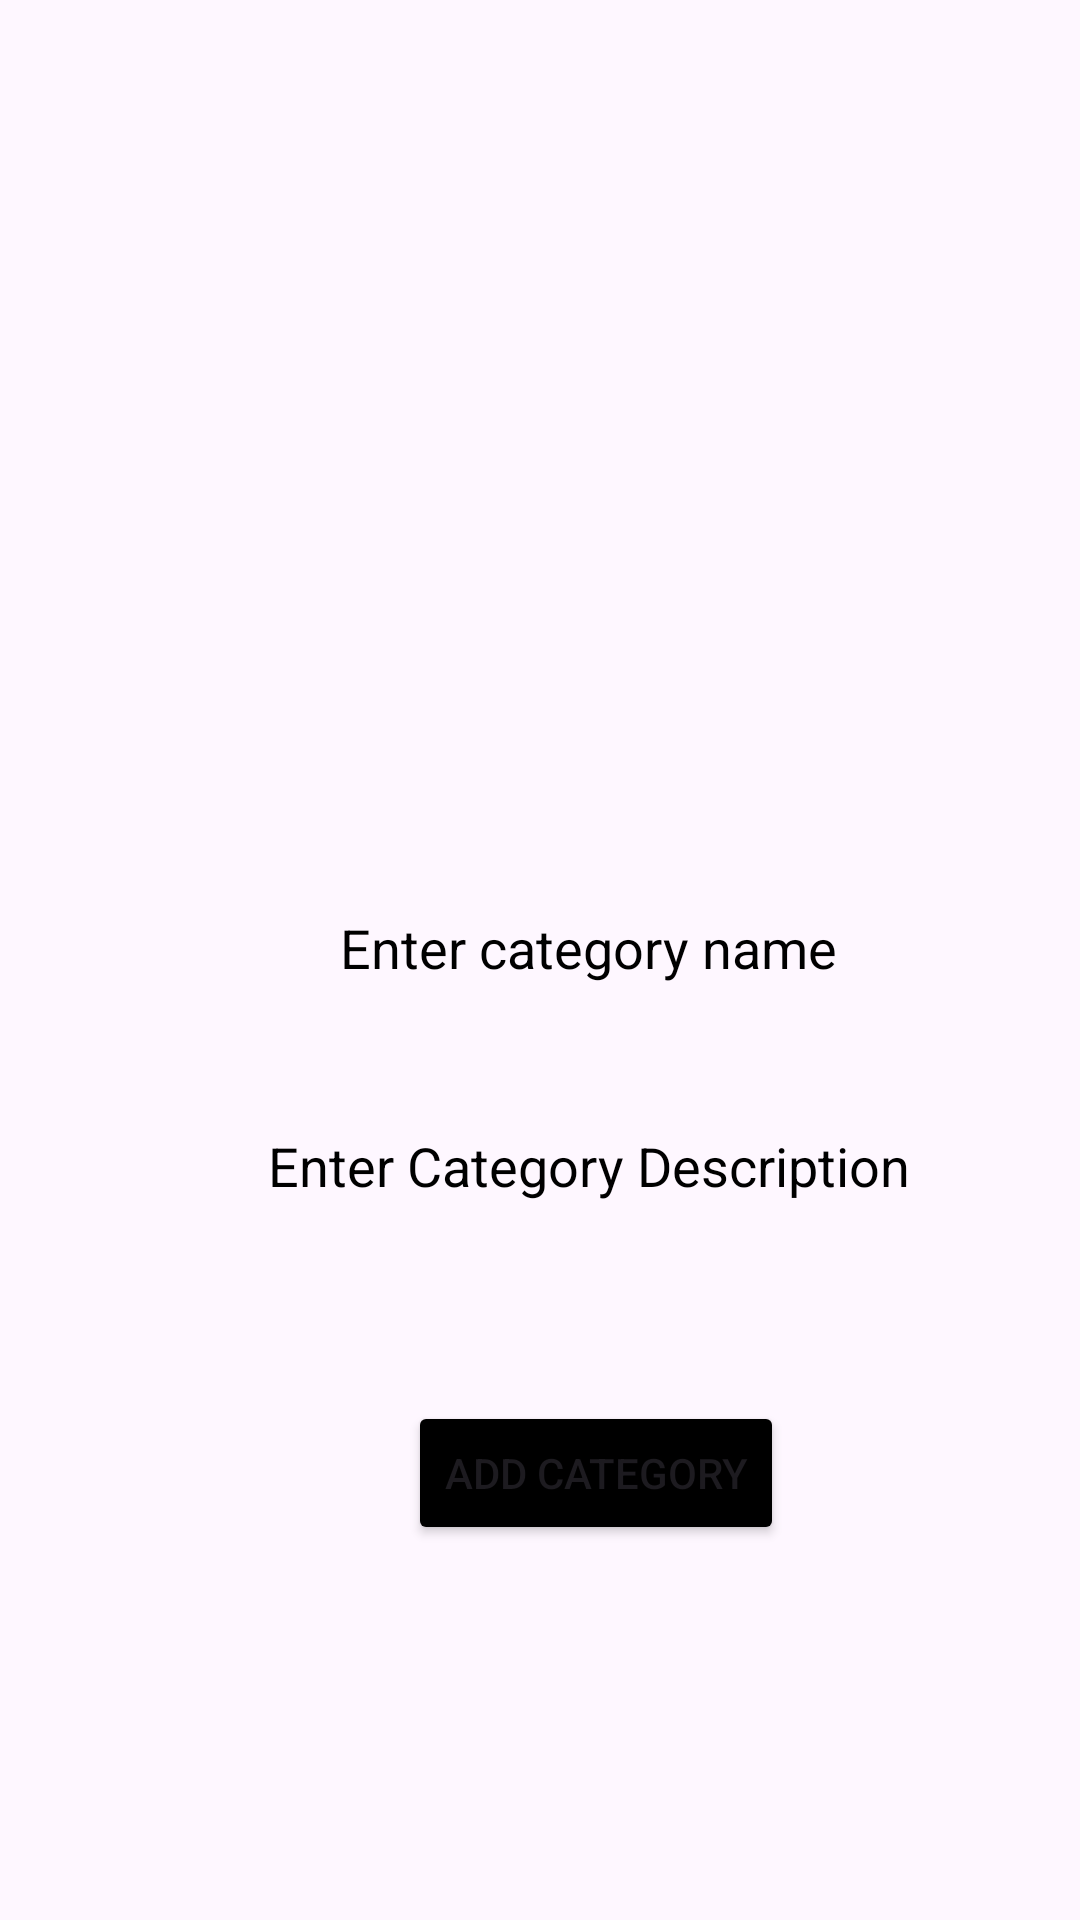

Android layout source for this screen:
<!-- AndroidManifest.xml: application theme Theme.ThirdSemProject -->
<!-- res/layout/activity_admin_add_category.xml -->
<?xml version="1.0" encoding="utf-8"?>
<androidx.constraintlayout.widget.ConstraintLayout xmlns:android="http://schemas.android.com/apk/res/android"
    xmlns:app="http://schemas.android.com/apk/res-auto"
    xmlns:tools="http://schemas.android.com/tools"
    android:id="@+id/main"
    android:layout_width="match_parent"
    android:layout_height="match_parent"
    tools:context=".ui.activity.admin.AdminAddCategoryActivity">

    <ImageView

        android:id="@+id/imageViewCategoryBrowse"
        android:layout_width="189dp"
        android:layout_height="178dp"
        android:layout_marginStart="108dp"
        android:layout_marginTop="84dp"
        app:layout_constraintStart_toStartOf="parent"
        app:layout_constraintTop_toTopOf="parent"
        app:srcCompat="@drawable/profile" />

    <ImageView
        android:id="@+id/imageView2"
        android:layout_width="wrap_content"
        android:layout_height="wrap_content"
        app:layout_constraintBottom_toBottomOf="@+id/imageViewCategoryBrowse"
        app:layout_constraintStart_toEndOf="@+id/imageViewCategoryBrowse"
        app:layout_constraintTop_toTopOf="@+id/imageViewCategoryBrowse"
        app:layout_constraintVertical_bias="1.0"
        app:srcCompat="@drawable/baseline_add_photo_alternate_24" />

    <EditText
        android:textAlignment="center"
        android:id="@+id/editTextCategoryName"
        android:layout_width="360dp"
        android:layout_height="49dp"
        android:layout_marginStart="16dp"
        android:layout_marginTop="28dp"
        android:backgroundTint="@color/none"
        android:ems="10"
        android:hint="Enter category name"
        android:inputType="text"
        android:textColorHint="@color/black"
        app:layout_constraintStart_toStartOf="parent"
        app:layout_constraintTop_toBottomOf="@+id/imageViewCategoryBrowse" />

    <EditText
        android:textAlignment="center"
        android:id="@+id/editTextCategoryDesc"
        android:layout_width="360dp"
        android:layout_height="56dp"
        android:layout_marginStart="16dp"
        android:layout_marginTop="20dp"
        android:backgroundTint="@color/none"
        android:ems="10"
        android:hint="Enter Category Description"
        android:inputType="text"
        android:textColorHint="@color/black"
        app:layout_constraintStart_toStartOf="parent"
        app:layout_constraintTop_toBottomOf="@+id/editTextCategoryName" />

    <Button
        android:backgroundTint="@color/black"
        android:id="@+id/btnCategoryAdd"
        android:layout_width="wrap_content"
        android:layout_height="wrap_content"
        android:layout_marginStart="136dp"
        android:layout_marginTop="52dp"
        android:text="Add Category"
        app:layout_constraintStart_toStartOf="parent"
        app:layout_constraintTop_toBottomOf="@+id/editTextCategoryDesc" />

</androidx.constraintlayout.widget.ConstraintLayout>
<!-- resources referenced by this layout -->
<resources>
  <color name="black">#000000</color>
  <color name="none">#00F8F8FF</color>
  <style name="Theme.ThirdSemProject" parent="Base.Theme.ThirdSemProject" />
  <style name="Base.Theme.ThirdSemProject" parent="Theme.Material3.DayNight.NoActionBar">
          
          
      </style>
</resources>
